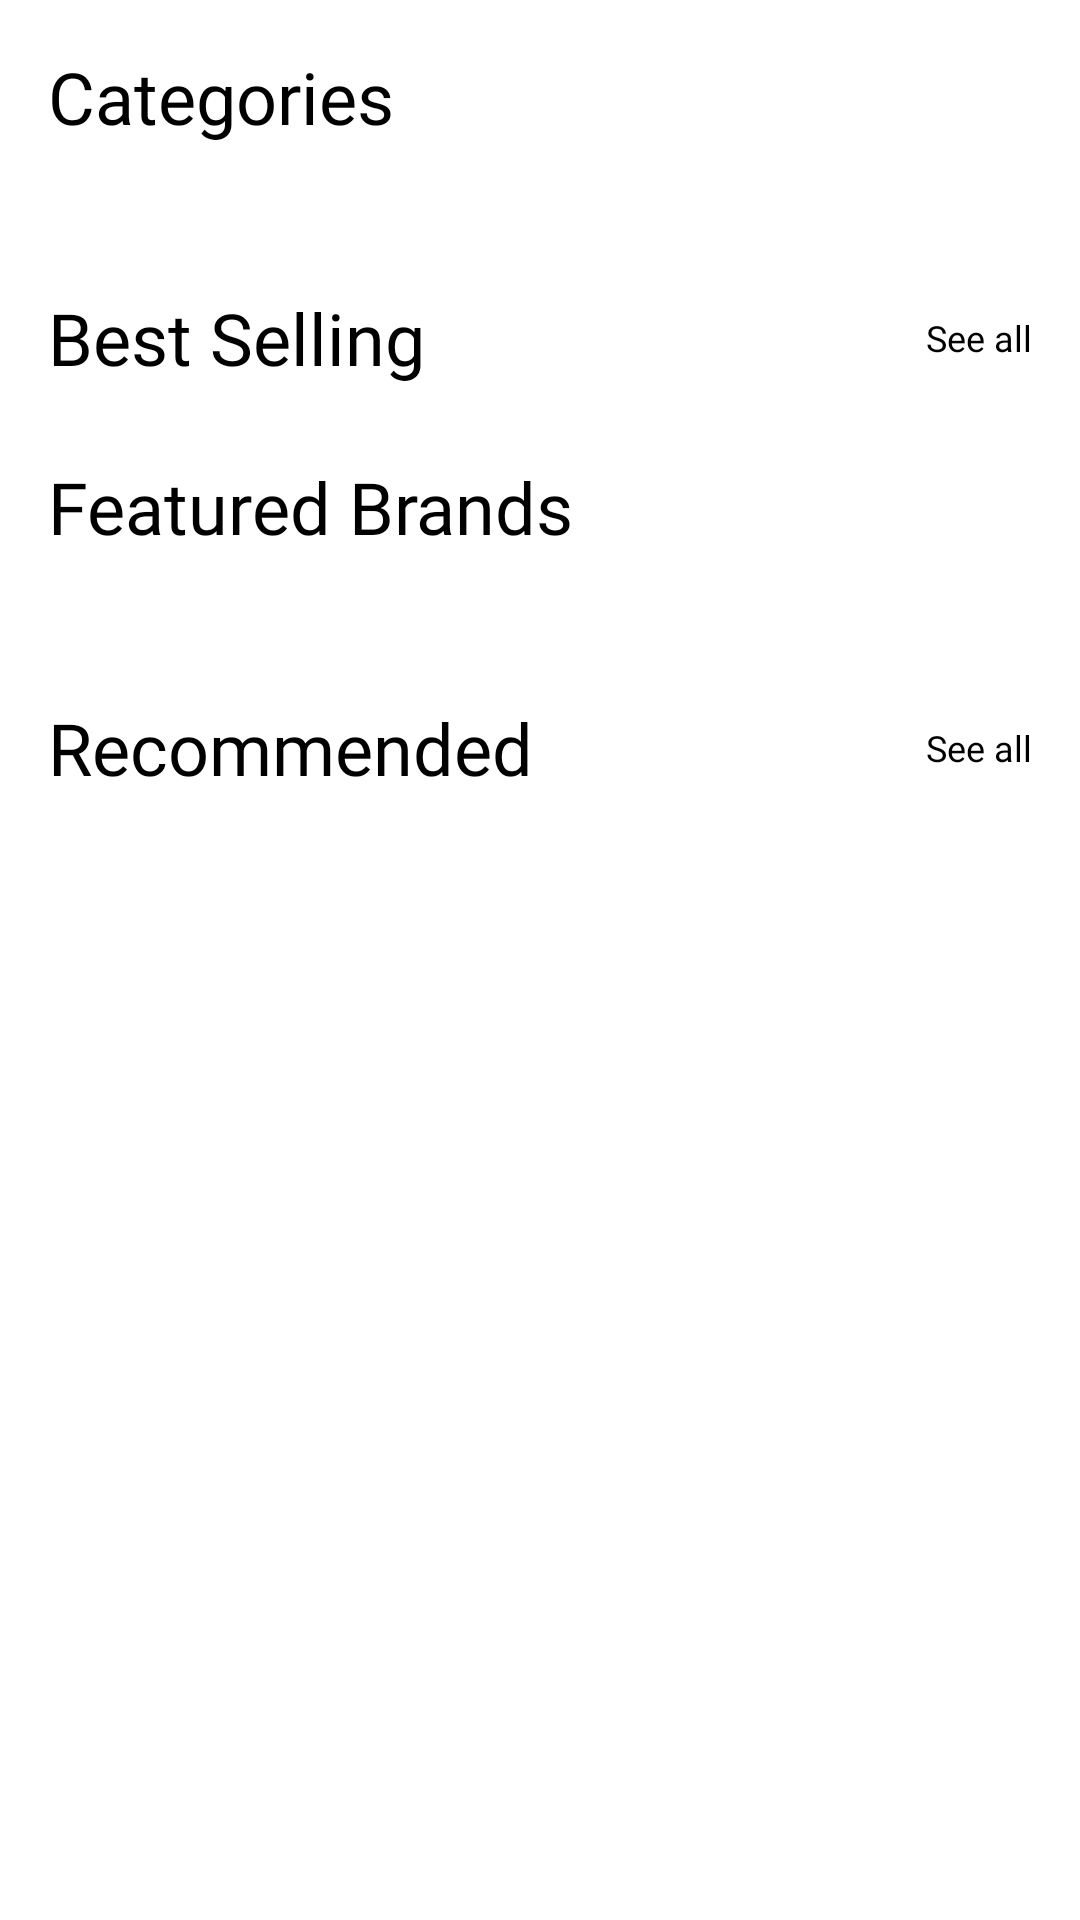

Android layout source for this screen:
<!-- AndroidManifest.xml: application theme Theme.EStore -->
<!-- res/layout/fragment_explore.xml -->
<?xml version="1.0" encoding="utf-8"?>
<ScrollView xmlns:android="http://schemas.android.com/apk/res/android"
    xmlns:app="http://schemas.android.com/apk/res-auto"
    xmlns:tools="http://schemas.android.com/tools"
    android:layout_width="match_parent"
    android:layout_height="match_parent"
    android:scrollbars="none">

    <androidx.constraintlayout.widget.ConstraintLayout
        android:layout_width="match_parent"
        android:layout_height="wrap_content"
        android:paddingBottom="@dimen/dp_8">


        <TextView
            android:id="@+id/brandsHeadLine"
            style="@style/HeadLineTextViewCustomStyle"
            android:layout_width="wrap_content"
            android:layout_height="wrap_content"
            android:layout_marginTop="@dimen/dp_8"
            android:text="@string/featured_brands"
            app:layout_constraintEnd_toStartOf="@id/endGuideLine"
            app:layout_constraintHorizontal_bias="0.0"
            app:layout_constraintStart_toStartOf="@id/startGuideLine"
            app:layout_constraintTop_toBottomOf="@id/bestSellingRecyclerView" />

        <androidx.recyclerview.widget.RecyclerView
            android:id="@+id/brandsRecycler"
            android:layout_width="0dp"
            android:layout_height="wrap_content"
            android:layout_marginTop="@dimen/dp_16"
            android:orientation="horizontal"
            app:layoutManager="androidx.recyclerview.widget.LinearLayoutManager"
            app:layout_constraintBottom_toTopOf="@id/recommendHeadLineText"
            app:layout_constraintEnd_toEndOf="parent"
            app:layout_constraintStart_toStartOf="@id/startGuideLine"
            app:layout_constraintTop_toBottomOf="@id/brandsHeadLine"
            tools:listitem="@layout/item_brand" />

        <androidx.constraintlayout.widget.Guideline
            android:id="@+id/endGuideLine"
            android:layout_width="wrap_content"
            android:layout_height="wrap_content"
            android:layout_marginEnd="@dimen/dp_16"
            android:orientation="vertical"
            app:layout_constraintEnd_toEndOf="parent"
            app:layout_constraintGuide_end="@dimen/dp_16" />

        <androidx.constraintlayout.widget.Guideline
            android:id="@+id/startGuideLine"
            android:layout_width="wrap_content"
            android:layout_height="wrap_content"
            android:orientation="vertical"
            app:layout_constraintGuide_begin="@dimen/dp_16"
            app:layout_constraintStart_toStartOf="parent" />

        <TextView
            android:id="@+id/categoriesHeadLineText"
            style="@style/HeadLineTextViewCustomStyle"
            android:layout_width="wrap_content"
            android:layout_height="wrap_content"
            android:layout_marginTop="@dimen/dp_16"
            android:text="@string/categories"
            app:layout_constraintEnd_toEndOf="@id/endGuideLine"
            app:layout_constraintHorizontal_bias="0.0"
            app:layout_constraintStart_toStartOf="@id/startGuideLine"
            app:layout_constraintTop_toTopOf="parent" />

        <androidx.recyclerview.widget.RecyclerView
            android:id="@+id/categoriesRecycler"
            android:layout_width="0dp"
            android:layout_height="wrap_content"
            android:layout_marginTop="@dimen/dp_16"
            android:orientation="horizontal"
            app:layoutManager="androidx.recyclerview.widget.LinearLayoutManager"
            app:layout_constraintEnd_toEndOf="parent"
            app:layout_constraintStart_toStartOf="@id/startGuideLine"
            app:layout_constraintTop_toBottomOf="@id/categoriesHeadLineText"
            tools:listitem="@layout/item_category" />

        <TextView
            android:id="@+id/bestSellingHeadLineText"
            style="@style/HeadLineTextViewCustomStyle"
            android:layout_width="wrap_content"
            android:layout_height="wrap_content"
            android:layout_marginTop="@dimen/dp_32"
            android:text="@string/best_selling"
            app:layout_constraintEnd_toStartOf="@+id/seeMoreHeadLineText"
            app:layout_constraintHorizontal_bias="0.0"
            app:layout_constraintStart_toStartOf="@id/startGuideLine"
            app:layout_constraintTop_toBottomOf="@id/categoriesRecycler" />

        <TextView
            android:id="@+id/seeMoreHeadLineText"
            style="@style/TextViewCustomStyle"
            android:layout_width="wrap_content"
            android:layout_height="wrap_content"
            android:layout_marginTop="@dimen/dp_32"
            android:background="?android:attr/selectableItemBackground"
            android:clickable="true"
            android:focusable="true"
            android:fontFamily="@font/sf_pro_display_regular"
            android:text="@string/see_all"
            android:textSize="12sp"
            app:layout_constraintBottom_toBottomOf="@+id/bestSellingHeadLineText"
            app:layout_constraintEnd_toEndOf="@id/endGuideLine"
            app:layout_constraintTop_toBottomOf="@id/categoriesRecycler" />

        <androidx.recyclerview.widget.RecyclerView
            android:id="@+id/bestSellingRecyclerView"
            android:layout_width="0dp"
            android:layout_height="wrap_content"
            android:layout_marginTop="@dimen/dp_16"
            app:layoutManager="androidx.recyclerview.widget.LinearLayoutManager"
            app:layout_constraintEnd_toStartOf="@id/endGuideLine"
            app:layout_constraintStart_toStartOf="@id/startGuideLine"
            app:layout_constraintTop_toBottomOf="@id/bestSellingHeadLineText"
            tools:itemCount="2"
            tools:listitem="@layout/item_explore"
            tools:orientation="horizontal" />

        <TextView
            android:id="@+id/recommendHeadLineText"
            style="@style/HeadLineTextViewCustomStyle"
            android:layout_width="wrap_content"
            android:layout_height="wrap_content"
            android:layout_marginTop="@dimen/dp_32"
            android:text="@string/recommended"
            app:layout_constraintHorizontal_bias="0.0"
            app:layout_constraintStart_toStartOf="@id/startGuideLine"
            app:layout_constraintTop_toBottomOf="@id/brandsRecycler" />


        <TextView
            android:id="@+id/seeMoreRecommendText"
            style="@style/TextViewCustomStyle"
            android:layout_width="wrap_content"
            android:layout_height="wrap_content"
            android:background="?android:attr/selectableItemBackground"
            android:clickable="true"
            android:focusable="true"
            android:fontFamily="@font/sf_pro_display_regular"
            android:text="@string/see_all"
            android:textSize="12sp"
            app:layout_constraintBottom_toBottomOf="@id/recommendHeadLineText"
            app:layout_constraintEnd_toStartOf="@id/endGuideLine"
            app:layout_constraintHorizontal_bias="1.0"
            app:layout_constraintStart_toEndOf="@id/recommendHeadLineText"
            app:layout_constraintTop_toTopOf="@id/recommendHeadLineText" />


        <androidx.recyclerview.widget.RecyclerView
            android:id="@+id/recommendRecyclerView"
            android:layout_width="0dp"
            android:layout_height="wrap_content"
            android:layout_marginTop="@dimen/dp_16"
            app:layoutManager="androidx.recyclerview.widget.LinearLayoutManager"
            app:layout_constraintEnd_toStartOf="@id/endGuideLine"
            app:layout_constraintStart_toStartOf="@id/startGuideLine"
            app:layout_constraintTop_toBottomOf="@id/recommendHeadLineText"
            tools:itemCount="2"
            tools:listitem="@layout/item_explore"
            tools:orientation="horizontal" />

    </androidx.constraintlayout.widget.ConstraintLayout>

</ScrollView>
<!-- res/layout/item_brand.xml (included above) -->
<?xml version="1.0" encoding="utf-8"?>
<androidx.constraintlayout.widget.ConstraintLayout xmlns:android="http://schemas.android.com/apk/res/android"
    xmlns:app="http://schemas.android.com/apk/res-auto"
    xmlns:tools="http://schemas.android.com/tools"
    android:layout_width="wrap_content"
    android:layout_height="wrap_content"
    android:layout_marginEnd="@dimen/dp_16"
    android:background="?android:attr/selectableItemBackground"
    android:clickable="true"
    android:focusable="true"
    android:padding="@dimen/dp_8">

    <ImageView
        android:id="@+id/brandImageView"
        android:layout_width="wrap_content"
        android:layout_height="wrap_content"
        app:layout_constraintStart_toStartOf="parent"
        app:layout_constraintTop_toTopOf="parent"
        app:srcCompat="@drawable/icon_beats" />

    <TextView
        android:id="@+id/brandTitle"
        style="@style/TextViewCustomStyle"
        android:layout_width="wrap_content"
        android:layout_height="wrap_content"
        android:layout_marginStart="@dimen/dp_16"
        android:textSize="@dimen/sp_16"
        app:layout_constraintStart_toEndOf="@+id/brandImageView"
        app:layout_constraintTop_toTopOf="@+id/brandImageView"
        tools:text="Beats" />

    <TextView
        android:id="@+id/brandProducts"
        android:layout_width="wrap_content"
        android:layout_height="wrap_content"
        android:fontFamily="@font/sf_pro_display_regular"
        android:textSize="@dimen/sp_12"
        app:layout_constraintBottom_toBottomOf="@+id/brandImageView"
        app:layout_constraintStart_toStartOf="@+id/brandTitle"
        app:layout_constraintTop_toBottomOf="@+id/brandTitle"
        tools:text="5620 Products" />
</androidx.constraintlayout.widget.ConstraintLayout>
<!-- res/layout/item_category.xml (included above) -->
<?xml version="1.0" encoding="utf-8"?>
<androidx.constraintlayout.widget.ConstraintLayout xmlns:android="http://schemas.android.com/apk/res/android"
    xmlns:app="http://schemas.android.com/apk/res-auto"
    xmlns:tools="http://schemas.android.com/tools"
    android:layout_width="wrap_content"
    android:layout_height="wrap_content"
    android:background="?android:attr/selectableItemBackground"
    android:clickable="true"
    android:focusable="true"
    android:paddingEnd="@dimen/dp_16">

    <androidx.cardview.widget.CardView
        android:id="@+id/card_image"
        android:layout_width="@dimen/dp_50"
        android:layout_height="@dimen/dp_50"
        android:layout_margin="@dimen/dp_8"
        android:elevation="@dimen/dp_4"
        app:cardBackgroundColor="@color/white"
        app:cardCornerRadius="@dimen/dp_50"
        app:layout_constraintEnd_toEndOf="parent"
        app:layout_constraintStart_toStartOf="parent"
        app:layout_constraintTop_toTopOf="parent">

        <ImageView
            android:id="@+id/item_image"
            android:layout_width="wrap_content"
            android:layout_height="wrap_content"
            android:layout_gravity="center"
            tools:srcCompat="@drawable/icon_mens_shoe" />
    </androidx.cardview.widget.CardView>

    <androidx.appcompat.widget.AppCompatTextView
        android:id="@+id/item_text"
        android:layout_width="wrap_content"
        android:layout_height="wrap_content"
        android:layout_marginTop="@dimen/dp_8"
        android:fontFamily="@font/sf_pro_display_regular"
        android:textColor="@color/black"
        app:layout_constraintBottom_toBottomOf="parent"
        app:layout_constraintEnd_toEndOf="@+id/card_image"
        app:layout_constraintStart_toStartOf="@+id/card_image"
        app:layout_constraintTop_toBottomOf="@+id/card_image"
        tools:text="Men" />
</androidx.constraintlayout.widget.ConstraintLayout>
<!-- res/layout/item_explore.xml (included above) -->
<?xml version="1.0" encoding="utf-8"?>
<androidx.constraintlayout.widget.ConstraintLayout xmlns:android="http://schemas.android.com/apk/res/android"
    xmlns:app="http://schemas.android.com/apk/res-auto"
    xmlns:tools="http://schemas.android.com/tools"
    android:layout_width="wrap_content"
    android:layout_height="wrap_content"
    android:paddingEnd="@dimen/dp_25"
    android:paddingBottom="@dimen/dp_50">

    <ImageView
        android:id="@+id/exploreImageView"
        android:layout_width="wrap_content"
        android:layout_height="wrap_content"
        android:scaleType="centerInside"
        app:layout_constraintEnd_toEndOf="parent"
        app:layout_constraintHorizontal_bias="0.0"
        app:layout_constraintStart_toStartOf="parent"
        app:layout_constraintTop_toTopOf="parent"
        app:srcCompat="@drawable/image_explore" />

    <TextView
        android:id="@+id/exploreTitleTextView"
        style="@style/TextViewCustomStyle"
        android:layout_width="wrap_content"
        android:layout_height="wrap_content"
        android:ellipsize="end"
        android:maxLines="2"
        app:layout_constraintEnd_toEndOf="@+id/exploreImageView"
        app:layout_constraintHorizontal_bias="0.0"
        app:layout_constraintStart_toStartOf="@+id/exploreImageView"
        app:layout_constraintTop_toBottomOf="@+id/exploreImageView"
        tools:text="Beo Play Speaker" />

    <TextView
        android:id="@+id/exploreDescTextView"
        android:layout_width="wrap_content"
        android:layout_height="wrap_content"
        android:layout_marginTop="@dimen/dp_4"
        android:ellipsize="end"
        android:maxLines="2"
        app:layout_constraintEnd_toEndOf="@+id/exploreTitleTextView"
        app:layout_constraintHorizontal_bias="0.0"
        app:layout_constraintStart_toStartOf="@+id/exploreTitleTextView"
        app:layout_constraintTop_toBottomOf="@+id/exploreTitleTextView"
        tools:text="Bang and Olufsen" />

    <TextView
        android:id="@+id/explorePriceTextView"
        style="@style/TextViewCustomStyle"
        android:layout_width="wrap_content"
        android:layout_height="wrap_content"
        android:layout_marginTop="8dp"
        android:textColor="@color/green"
        app:layout_constraintEnd_toEndOf="@+id/exploreDescTextView"
        app:layout_constraintHorizontal_bias="0.0"
        app:layout_constraintStart_toStartOf="@+id/exploreDescTextView"
        app:layout_constraintTop_toBottomOf="@+id/exploreDescTextView"
        tools:text="$755" />

    <include
        android:id="@+id/productState"
        layout="@layout/item_new_state"
        android:layout_width="wrap_content"
        android:layout_height="wrap_content"
        app:layout_constraintBottom_toBottomOf="@id/exploreImageView"
        app:layout_constraintEnd_toEndOf="@id/exploreImageView"
        app:layout_constraintHorizontal_bias="0.9"
        app:layout_constraintStart_toStartOf="@id/exploreImageView"
        app:layout_constraintTop_toTopOf="@id/exploreImageView"
        app:layout_constraintVertical_bias="0.05" />


</androidx.constraintlayout.widget.ConstraintLayout>
<!-- res/layout/item_new_state.xml (included above) -->
<?xml version="1.0" encoding="utf-8"?>
<androidx.constraintlayout.widget.ConstraintLayout xmlns:android="http://schemas.android.com/apk/res/android"
    xmlns:app="http://schemas.android.com/apk/res-auto"
    xmlns:tools="http://schemas.android.com/tools"
    android:layout_width="wrap_content"
    android:layout_height="wrap_content">

    <androidx.cardview.widget.CardView
        android:id="@+id/exploreItemNewTag"
        android:layout_width="@dimen/dp_50"
        android:layout_height="@dimen/dp_25"
        android:backgroundTint="@color/pink"
        android:visibility="invisible"
        app:cardCornerRadius="@dimen/dp_8"
        app:layout_constraintBottom_toBottomOf="parent"
        app:layout_constraintEnd_toEndOf="parent"
        app:layout_constraintStart_toStartOf="parent"
        app:layout_constraintTop_toTopOf="parent"
        tools:visibility="visible">

        <TextView
            android:layout_width="wrap_content"
            android:layout_height="wrap_content"
            android:layout_gravity="center"
            android:fontFamily="@font/sf_pro_display_regular"
            android:text="@string/new_tag"
            android:textColor="@color/white"
            android:textSize="12sp" />

    </androidx.cardview.widget.CardView>

</androidx.constraintlayout.widget.ConstraintLayout>
<!-- resources referenced by this layout -->
<resources>
  <color name="black">#FF000000</color>
  <color name="green">#00C569</color>
  <color name="pink">#E80057</color>
  <color name="white">#FFFFFFFF</color>
  <dimen name="dp_16">16dp</dimen>
  <dimen name="dp_25">25dp</dimen>
  <dimen name="dp_32">32dp</dimen>
  <dimen name="dp_4">4dp</dimen>
  <dimen name="dp_50">50dp</dimen>
  <dimen name="dp_8">8dp</dimen>
  <dimen name="sp_12">12sp</dimen>
  <dimen name="sp_16">16sp</dimen>
  <!-- drawable icon_beats (drawable) -->
  <vector xmlns:android="http://schemas.android.com/apk/res/android"
      android:width="40dp"
      android:height="40dp"
      android:viewportWidth="40"
      android:viewportHeight="40">
      <path
          android:fillColor="#ed1c24"
          android:pathData="M26.087,20a6.087,6.087 0,1 0,-6.087 6.087A6.088,6.088 0,0 0,26.087 20Z" />
      <path
          android:fillColor="#ed1c24"
          android:pathData="M20,0a19.757,19.757 0,0 0,-5.485 0.769v10.8A9.9,9.9 0,0 1,20 9.933,10.033 10.033,0 1,1 9.967,19.967v-0.535h0V2.709A19.96,19.96 0,1 0,20 0Z" />
  </vector>
  <!-- drawable icon_mens_shoe: vector/xml drawable (drawable, 2536 chars, omitted) -->
  <!-- drawable image_explore: png bitmap (drawable-hdpi, 33670 bytes) -->
  <string name="best_selling">Best Selling</string>
  <string name="categories">Categories</string>
  <string name="featured_brands">Featured Brands</string>
  <string name="new_tag">New</string>
  <string name="recommended">Recommended</string>
  <string name="see_all">See all</string>
  <style name="HeadLineTextViewCustomStyle" parent="TextAppearance.AppCompat.Headline">
          <item name="android:fontFamily">@font/sf_pro_display_bold</item>
          <item name="android:textColor">@color/black</item>
          <item name="android:textAllCaps">false</item>
      </style>
  <style name="TextViewCustomStyle" parent="TextAppearance.AppCompat.Title">
          <item name="android:fontFamily">@font/sf_pro_display_bold</item>
          <item name="android:textColor">@color/black</item>
          <item name="android:textAllCaps">false</item>
      </style>
  <style name="Theme.EStore" parent="Theme.MaterialComponents.Light.NoActionBar">
          
          <item name="colorPrimary">@color/black</item>
          <item name="colorPrimaryVariant">@color/white</item>
          <item name="colorOnPrimary">@color/white</item>
          
          <item name="colorSecondary">@color/teal_200</item>
          <item name="colorSecondaryVariant">@color/teal_700</item>
          <item name="colorOnSecondary">@color/black</item>
          
          <item name="android:statusBarColor" tools:targetApi="l">?attr/colorPrimaryVariant</item>
          
          <item name="android:windowLightStatusBar">true</item>
      </style>
  <color name="teal_200">#FF03DAC5</color>
  <color name="teal_700">#FF018786</color>
</resources>
